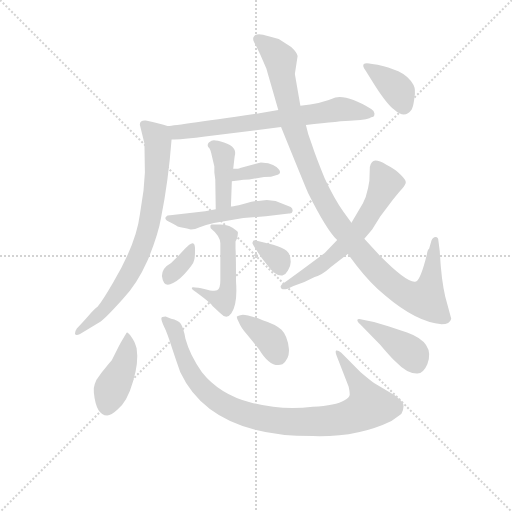
t = 0.00 s
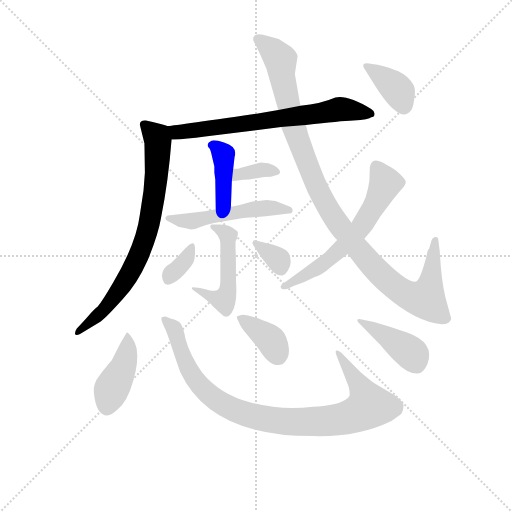
t = 2.08 s
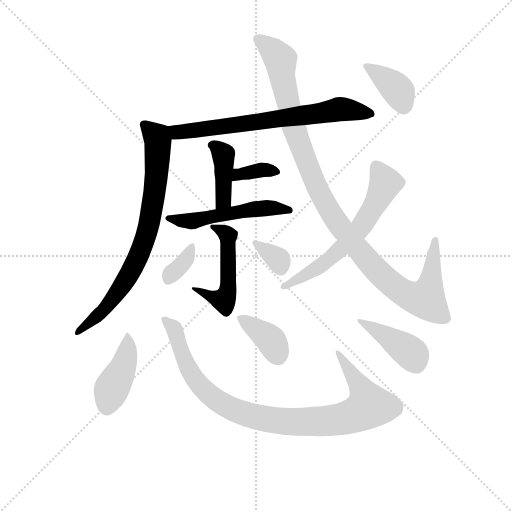
t = 4.16 s
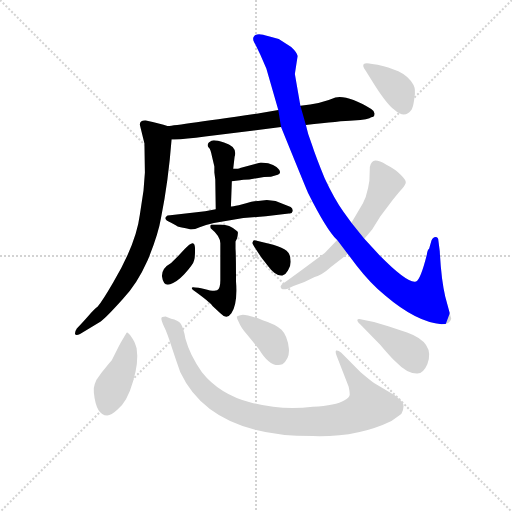
t = 6.23 s
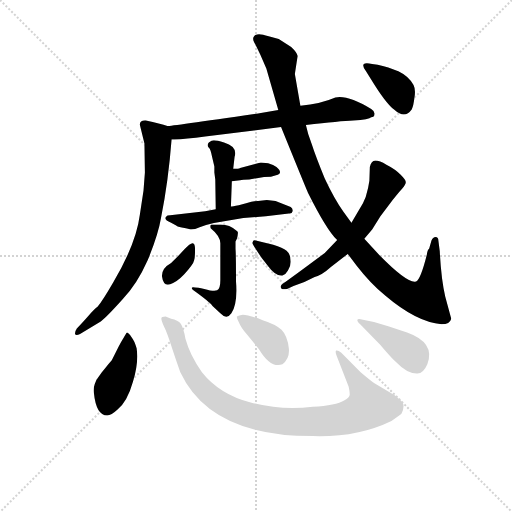
t = 8.31 s
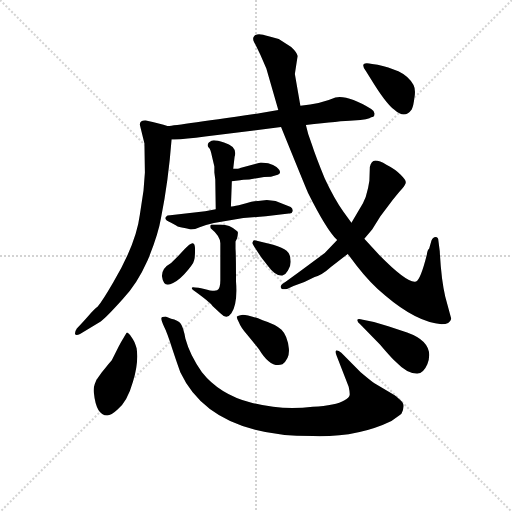
t = 10.39 s

The animated SVG that drew these frames (rendered in a browser with its animation timeline set to each time). Animation: 15 CSS @keyframes rules; one cycle of 10.39 s.

<svg version="1.1" viewBox="0 0 1024 1024" xmlns="http://www.w3.org/2000/svg">
  <g stroke="lightgray" stroke-dasharray="1,1" stroke-width="1" transform="scale(4, 4)">
    <line x1="0" y1="0" x2="256" y2="256"></line>
    <line x1="256" y1="0" x2="0" y2="256"></line>
    <line x1="128" y1="0" x2="128" y2="256"></line>
    <line x1="0" y1="128" x2="256" y2="128"></line>
  </g>
<g transform="scale(0.92, -0.92) translate(60, -900)">
   <style type="text/css">
    @keyframes keyframes0 {
      from {
       stroke: blue;
       stroke-dashoffset: 696;
       stroke-width: 128;
       }
       69% {
       animation-timing-function: step-end;
       stroke: blue;
       stroke-dashoffset: 0;
       stroke-width: 128;
       }
       to {
       stroke: black;
       stroke-width: 1024;
       }
       }
       #make-me-a-hanzi-animation-0 {
         animation: keyframes0 0.816406s both;
         animation-delay: 0.000000s;
         animation-timing-function: linear;
       }
    @keyframes keyframes1 {
      from {
       stroke: blue;
       stroke-dashoffset: 766;
       stroke-width: 128;
       }
       71% {
       animation-timing-function: step-end;
       stroke: blue;
       stroke-dashoffset: 0;
       stroke-width: 128;
       }
       to {
       stroke: black;
       stroke-width: 1024;
       }
       }
       #make-me-a-hanzi-animation-1 {
         animation: keyframes1 0.873372s both;
         animation-delay: 0.816406s;
         animation-timing-function: linear;
       }
    @keyframes keyframes2 {
      from {
       stroke: blue;
       stroke-dashoffset: 403;
       stroke-width: 128;
       }
       57% {
       animation-timing-function: step-end;
       stroke: blue;
       stroke-dashoffset: 0;
       stroke-width: 128;
       }
       to {
       stroke: black;
       stroke-width: 1024;
       }
       }
       #make-me-a-hanzi-animation-2 {
         animation: keyframes2 0.577962s both;
         animation-delay: 1.689779s;
         animation-timing-function: linear;
       }
    @keyframes keyframes3 {
      from {
       stroke: blue;
       stroke-dashoffset: 353;
       stroke-width: 128;
       }
       53% {
       animation-timing-function: step-end;
       stroke: blue;
       stroke-dashoffset: 0;
       stroke-width: 128;
       }
       to {
       stroke: black;
       stroke-width: 1024;
       }
       }
       #make-me-a-hanzi-animation-3 {
         animation: keyframes3 0.537272s both;
         animation-delay: 2.267741s;
         animation-timing-function: linear;
       }
    @keyframes keyframes4 {
      from {
       stroke: blue;
       stroke-dashoffset: 521;
       stroke-width: 128;
       }
       63% {
       animation-timing-function: step-end;
       stroke: blue;
       stroke-dashoffset: 0;
       stroke-width: 128;
       }
       to {
       stroke: black;
       stroke-width: 1024;
       }
       }
       #make-me-a-hanzi-animation-4 {
         animation: keyframes4 0.673991s both;
         animation-delay: 2.805013s;
         animation-timing-function: linear;
       }
    @keyframes keyframes5 {
      from {
       stroke: blue;
       stroke-dashoffset: 497;
       stroke-width: 128;
       }
       62% {
       animation-timing-function: step-end;
       stroke: blue;
       stroke-dashoffset: 0;
       stroke-width: 128;
       }
       to {
       stroke: black;
       stroke-width: 1024;
       }
       }
       #make-me-a-hanzi-animation-5 {
         animation: keyframes5 0.654460s both;
         animation-delay: 3.479004s;
         animation-timing-function: linear;
       }
    @keyframes keyframes6 {
      from {
       stroke: blue;
       stroke-dashoffset: 342;
       stroke-width: 128;
       }
       53% {
       animation-timing-function: step-end;
       stroke: blue;
       stroke-dashoffset: 0;
       stroke-width: 128;
       }
       to {
       stroke: black;
       stroke-width: 1024;
       }
       }
       #make-me-a-hanzi-animation-6 {
         animation: keyframes6 0.528320s both;
         animation-delay: 4.133464s;
         animation-timing-function: linear;
       }
    @keyframes keyframes7 {
      from {
       stroke: blue;
       stroke-dashoffset: 341;
       stroke-width: 128;
       }
       53% {
       animation-timing-function: step-end;
       stroke: blue;
       stroke-dashoffset: 0;
       stroke-width: 128;
       }
       to {
       stroke: black;
       stroke-width: 1024;
       }
       }
       #make-me-a-hanzi-animation-7 {
         animation: keyframes7 0.527507s both;
         animation-delay: 4.661784s;
         animation-timing-function: linear;
       }
    @keyframes keyframes8 {
      from {
       stroke: blue;
       stroke-dashoffset: 1088;
       stroke-width: 128;
       }
       78% {
       animation-timing-function: step-end;
       stroke: blue;
       stroke-dashoffset: 0;
       stroke-width: 128;
       }
       to {
       stroke: black;
       stroke-width: 1024;
       }
       }
       #make-me-a-hanzi-animation-8 {
         animation: keyframes8 1.135417s both;
         animation-delay: 5.189290s;
         animation-timing-function: linear;
       }
    @keyframes keyframes9 {
      from {
       stroke: blue;
       stroke-dashoffset: 619;
       stroke-width: 128;
       }
       67% {
       animation-timing-function: step-end;
       stroke: blue;
       stroke-dashoffset: 0;
       stroke-width: 128;
       }
       to {
       stroke: black;
       stroke-width: 1024;
       }
       }
       #make-me-a-hanzi-animation-9 {
         animation: keyframes9 0.753743s both;
         animation-delay: 6.324707s;
         animation-timing-function: linear;
       }
    @keyframes keyframes10 {
      from {
       stroke: blue;
       stroke-dashoffset: 377;
       stroke-width: 128;
       }
       55% {
       animation-timing-function: step-end;
       stroke: blue;
       stroke-dashoffset: 0;
       stroke-width: 128;
       }
       to {
       stroke: black;
       stroke-width: 1024;
       }
       }
       #make-me-a-hanzi-animation-10 {
         animation: keyframes10 0.556803s both;
         animation-delay: 7.078451s;
         animation-timing-function: linear;
       }
    @keyframes keyframes11 {
      from {
       stroke: blue;
       stroke-dashoffset: 419;
       stroke-width: 128;
       }
       58% {
       animation-timing-function: step-end;
       stroke: blue;
       stroke-dashoffset: 0;
       stroke-width: 128;
       }
       to {
       stroke: black;
       stroke-width: 1024;
       }
       }
       #make-me-a-hanzi-animation-11 {
         animation: keyframes11 0.590983s both;
         animation-delay: 7.635254s;
         animation-timing-function: linear;
       }
    @keyframes keyframes12 {
      from {
       stroke: blue;
       stroke-dashoffset: 951;
       stroke-width: 128;
       }
       76% {
       animation-timing-function: step-end;
       stroke: blue;
       stroke-dashoffset: 0;
       stroke-width: 128;
       }
       to {
       stroke: black;
       stroke-width: 1024;
       }
       }
       #make-me-a-hanzi-animation-12 {
         animation: keyframes12 1.023926s both;
         animation-delay: 8.226237s;
         animation-timing-function: linear;
       }
    @keyframes keyframes13 {
      from {
       stroke: blue;
       stroke-dashoffset: 377;
       stroke-width: 128;
       }
       55% {
       animation-timing-function: step-end;
       stroke: blue;
       stroke-dashoffset: 0;
       stroke-width: 128;
       }
       to {
       stroke: black;
       stroke-width: 1024;
       }
       }
       #make-me-a-hanzi-animation-13 {
         animation: keyframes13 0.556803s both;
         animation-delay: 9.250163s;
         animation-timing-function: linear;
       }
    @keyframes keyframes14 {
      from {
       stroke: blue;
       stroke-dashoffset: 408;
       stroke-width: 128;
       }
       57% {
       animation-timing-function: step-end;
       stroke: blue;
       stroke-dashoffset: 0;
       stroke-width: 128;
       }
       to {
       stroke: black;
       stroke-width: 1024;
       }
       }
       #make-me-a-hanzi-animation-14 {
         animation: keyframes14 0.582031s both;
         animation-delay: 9.806966s;
         animation-timing-function: linear;
       }
</style>
<path d="M 605.0 628.0 Q 680.0 637.0 708.0 638.0 Q 743.0 640.0 747.0 645.0 Q 754.0 645.0 754.0 652.0 Q 755.0 658.0 747.0 663.0 Q 696.0 694.0 669.0 688.0 Q 637.0 674.0 593.0 670.0 L 545.0 661.0 L 504.0 654.0 Q 310.0 626.0 304.0 626.0 C 274.0 622.0 283.0 597.0 313.0 597.0 Q 337.0 596.0 386.0 603.0 L 551.0 624.0 L 605.0 628.0 Z" fill="lightgray"></path> 
<path d="M 304.0 626.0 Q 289.0 631.0 257.0 638.0 Q 244.0 639.0 244.0 629.0 L 254.0 588.0 L 255.0 525.0 L 252.0 486.0 L 244.0 433.0 Q 236.0 370.0 186.0 286.0 Q 164.0 248.0 152.0 233.0 Q 146.0 229.0 131.0 212.0 Q 116.0 195.0 107.0 186.0 Q 103.0 180.0 103.0 175.0 Q 104.0 169.0 114.0 174.0 L 159.0 201.0 Q 173.0 212.0 207.0 250.0 Q 238.0 282.0 261.0 334.0 Q 284.0 390.0 290.0 426.0 Q 306.0 506.0 313.0 597.0 C 315.0 623.0 315.0 623.0 304.0 626.0 Z" fill="lightgray"></path> 
<path d="M 442.0 451.0 L 444.0 506.0 L 447.0 533.0 L 450.0 559.0 Q 457.0 581.0 427.0 590.0 Q 412.0 595.0 405.0 595.0 Q 400.0 595.0 394.0 590.0 Q 389.0 584.0 394.0 579.0 Q 398.0 576.0 401.0 559.0 L 406.0 538.0 L 406.0 525.0 L 408.0 510.0 L 409.0 445.0 C 409.0 415.0 441.0 421.0 442.0 451.0 Z" fill="lightgray"></path> 
<path d="M 444.0 506.0 L 462.0 508.0 Q 467.0 510.0 482.0 510.0 L 514.0 515.0 L 529.0 516.0 L 540.0 519.0 Q 557.0 523.0 541.0 537.0 Q 535.0 541.0 523.0 545.0 L 507.0 547.0 L 462.0 535.0 Q 459.0 533.0 447.0 533.0 C 417.0 533.0 414.0 503.0 444.0 506.0 Z" fill="lightgray"></path> 
<path d="M 469.0 426.0 L 518.0 430.0 L 568.0 436.0 Q 575.0 435.0 576.0 441.0 Q 577.0 447.0 572.0 450.0 L 539.0 463.0 L 520.0 465.0 L 501.0 463.0 Q 490.0 463.0 475.0 458.0 L 459.0 454.0 Q 445.0 451.0 442.0 451.0 L 409.0 445.0 L 386.0 441.0 L 310.0 432.0 Q 303.0 432.0 301.0 429.0 Q 295.0 423.0 312.0 416.0 L 323.0 410.0 Q 326.0 407.0 338.0 405.0 Q 351.0 403.0 355.0 401.0 Q 364.0 401.0 374.0 406.0 L 388.0 411.0 L 405.0 415.0 L 469.0 426.0 Z" fill="lightgray"></path> 
<path d="M 453.0 289.0 L 453.0 302.0 Q 453.0 347.0 452.0 359.0 L 452.0 375.0 L 455.0 381.0 Q 457.0 388.0 457.0 392.0 Q 458.0 396.0 455.0 398.0 Q 439.0 412.0 420.0 412.0 L 400.0 412.0 Q 396.0 411.0 398.0 404.0 Q 419.0 387.0 419.0 371.0 L 419.0 291.0 Q 419.0 272.0 412.0 269.0 Q 405.0 266.0 384.0 272.0 Q 369.0 275.0 364.0 275.0 Q 353.0 277.0 359.0 270.0 Q 394.0 245.0 402.0 235.0 L 419.0 219.0 Q 433.0 204.0 443.0 219.0 Q 457.0 240.0 453.0 289.0 Z" fill="lightgray"></path> 
<path d="M 341.0 358.0 Q 333.0 349.0 312.0 328.0 Q 292.0 317.0 292.0 300.0 Q 295.0 277.0 310.0 282.0 Q 325.0 287.0 340.0 303.0 Q 361.0 326.0 362.0 334.0 Q 364.0 339.0 364.0 357.0 Q 364.0 371.0 359.0 371.0 Q 354.0 372.0 341.0 358.0 Z" fill="lightgray"></path> 
<path d="M 497.0 357.0 L 509.0 339.0 L 523.0 321.0 Q 539.0 299.0 554.0 301.0 Q 561.0 303.0 566.0 312.0 Q 572.0 321.0 572.0 331.0 Q 572.0 348.0 563.0 355.0 Q 555.0 361.0 534.0 368.0 L 496.0 377.0 Q 490.0 379.0 489.0 373.0 Q 487.0 372.0 497.0 357.0 Z" fill="lightgray"></path> 
<path d="M 921.0 207.0 L 908.0 255.0 Q 899.0 293.0 896.0 354.0 L 893.0 377.0 Q 893.0 385.0 887.0 385.0 Q 881.0 385.0 878.0 377.0 L 873.0 360.0 Q 869.0 357.0 868.0 347.0 Q 854.0 291.0 844.0 288.0 Q 826.0 283.0 765.0 345.0 L 732.0 381.0 L 704.0 416.0 L 687.0 439.0 Q 667.0 467.0 646.0 512.0 Q 626.0 561.0 618.0 586.0 Q 609.0 608.0 605.0 628.0 L 593.0 670.0 L 581.0 739.0 L 587.0 778.0 Q 586.0 786.0 573.0 798.0 L 546.0 815.0 L 524.0 821.0 Q 506.0 827.0 499.0 825.0 Q 493.0 824.0 491.0 819.0 Q 489.0 814.0 493.0 807.0 Q 496.0 802.0 506.0 781.0 L 519.0 751.0 L 545.0 661.0 L 551.0 624.0 Q 607.0 486.0 610.0 480.0 Q 650.0 400.0 673.0 378.0 L 696.0 348.0 L 715.0 323.0 Q 745.0 284.0 778.0 257.0 Q 845.0 200.0 900.0 195.0 Q 918.0 195.0 921.0 207.0 Z" fill="lightgray"></path> 
<path d="M 732.0 381.0 L 749.0 401.0 L 767.0 430.0 L 794.0 466.0 Q 811.0 487.0 815.0 491.0 Q 823.0 500.0 822.0 505.0 Q 821.0 510.0 811.0 520.0 Q 800.0 532.0 780.0 542.0 Q 765.0 551.0 756.0 551.0 Q 747.0 550.0 744.0 537.0 L 743.0 507.0 Q 741.0 491.0 735.0 472.0 L 729.0 458.0 L 704.0 416.0 L 673.0 378.0 L 646.0 350.0 Q 572.0 295.0 556.0 284.0 Q 551.0 281.0 550.0 277.0 Q 550.0 273.0 553.0 272.0 Q 556.0 270.0 564.0 272.0 L 578.0 278.0 Q 602.0 286.0 624.0 298.0 Q 639.0 301.0 660.0 320.0 L 696.0 348.0 L 732.0 381.0 Z" fill="lightgray"></path> 
<path d="M 735.0 746.0 L 754.0 716.0 Q 782.0 672.0 798.0 661.0 Q 820.0 641.0 835.0 662.0 Q 839.0 670.0 841.0 688.0 Q 844.0 705.0 839.0 715.0 Q 829.0 734.0 806.0 745.0 L 784.0 753.0 Q 776.0 756.0 761.0 759.0 L 749.0 761.0 Q 735.0 764.0 731.0 761.0 Q 727.0 757.0 735.0 746.0 Z" fill="lightgray"></path> 
<path d="M 198.0 147.0 L 183.0 117.0 Q 175.0 108.0 161.0 90.0 Q 152.0 77.0 150.0 75.0 L 146.0 65.0 Q 143.0 57.0 144.0 47.0 Q 149.0 -3.0 173.0 -3.0 Q 182.0 -3.0 195.0 9.0 Q 217.0 27.0 229.0 70.0 Q 242.0 112.0 237.0 143.0 Q 232.0 160.0 226.0 167.0 Q 219.0 177.0 216.0 177.0 Q 215.0 177.0 198.0 147.0 Z" fill="lightgray"></path> 
<path d="M 724.0 91.0 L 682.0 133.0 Q 675.0 139.0 671.0 138.0 Q 668.0 136.0 672.0 126.0 L 698.0 59.0 Q 701.0 45.0 700.0 41.0 Q 699.0 36.0 689.0 30.0 Q 670.0 18.0 620.0 16.0 Q 553.0 7.0 485.0 25.0 Q 417.0 43.0 379.0 91.0 Q 353.0 127.0 343.0 164.0 Q 339.0 187.0 333.0 196.0 Q 327.0 204.0 312.0 207.0 L 300.0 212.0 Q 295.0 212.0 293.0 211.0 Q 287.0 210.0 297.0 189.0 Q 303.0 178.0 315.0 140.0 Q 328.0 101.0 332.0 91.0 Q 397.0 -48.0 620.0 -48.0 Q 717.0 -51.0 791.0 -15.0 Q 809.0 -3.0 813.0 1.0 Q 817.0 8.0 817.0 15.0 Q 818.0 21.0 815.0 25.0 Q 813.0 28.0 807.0 33.0 Q 802.0 38.0 798.0 41.0 L 754.0 67.0 Q 749.0 70.0 724.0 91.0 Z" fill="lightgray"></path> 
<path d="M 459.0 200.0 Q 464.0 187.0 477.0 173.0 L 503.0 141.0 Q 528.0 99.0 554.0 108.0 Q 570.0 120.0 568.0 142.0 Q 565.0 170.0 552.0 183.0 Q 540.0 195.0 511.0 204.0 Q 479.0 216.0 468.0 216.0 Q 456.0 214.0 455.0 212.0 Q 454.0 210.0 459.0 200.0 Z" fill="lightgray"></path> 
<path d="M 753.0 200.0 L 729.0 205.0 Q 718.0 208.0 717.0 205.0 Q 716.0 201.0 723.0 195.0 L 766.0 151.0 Q 794.0 118.0 802.0 112.0 Q 825.0 88.0 846.0 88.0 Q 860.0 87.0 869.0 108.0 Q 887.0 155.0 825.0 177.0 L 784.0 191.0 L 753.0 200.0 Z" fill="lightgray"></path> 
      <clipPath id="make-me-a-hanzi-clip-0">
      <path d="M 605.0 628.0 Q 680.0 637.0 708.0 638.0 Q 743.0 640.0 747.0 645.0 Q 754.0 645.0 754.0 652.0 Q 755.0 658.0 747.0 663.0 Q 696.0 694.0 669.0 688.0 Q 637.0 674.0 593.0 670.0 L 545.0 661.0 L 504.0 654.0 Q 310.0 626.0 304.0 626.0 C 274.0 622.0 283.0 597.0 313.0 597.0 Q 337.0 596.0 386.0 603.0 L 551.0 624.0 L 605.0 628.0 Z" fill="lightgray"></path>
      </clipPath>
      <path clip-path="url(#make-me-a-hanzi-clip-0)" d="M 309.0 619.0 L 342.0 614.0 L 613.0 649.0 L 672.0 662.0 L 745.0 654.0 " fill="none" id="make-me-a-hanzi-animation-0" stroke-dasharray="568 1136" stroke-linecap="round"></path>

      <clipPath id="make-me-a-hanzi-clip-1">
      <path d="M 304.0 626.0 Q 289.0 631.0 257.0 638.0 Q 244.0 639.0 244.0 629.0 L 254.0 588.0 L 255.0 525.0 L 252.0 486.0 L 244.0 433.0 Q 236.0 370.0 186.0 286.0 Q 164.0 248.0 152.0 233.0 Q 146.0 229.0 131.0 212.0 Q 116.0 195.0 107.0 186.0 Q 103.0 180.0 103.0 175.0 Q 104.0 169.0 114.0 174.0 L 159.0 201.0 Q 173.0 212.0 207.0 250.0 Q 238.0 282.0 261.0 334.0 Q 284.0 390.0 290.0 426.0 Q 306.0 506.0 313.0 597.0 C 315.0 623.0 315.0 623.0 304.0 626.0 Z" fill="lightgray"></path>
      </clipPath>
      <path clip-path="url(#make-me-a-hanzi-clip-1)" d="M 257.0 625.0 L 284.0 591.0 L 280.0 512.0 L 259.0 392.0 L 232.0 323.0 L 205.0 277.0 L 153.0 214.0 L 109.0 179.0 " fill="none" id="make-me-a-hanzi-animation-1" stroke-dasharray="638 1276" stroke-linecap="round"></path>

      <clipPath id="make-me-a-hanzi-clip-2">
      <path d="M 442.0 451.0 L 444.0 506.0 L 447.0 533.0 L 450.0 559.0 Q 457.0 581.0 427.0 590.0 Q 412.0 595.0 405.0 595.0 Q 400.0 595.0 394.0 590.0 Q 389.0 584.0 394.0 579.0 Q 398.0 576.0 401.0 559.0 L 406.0 538.0 L 406.0 525.0 L 408.0 510.0 L 409.0 445.0 C 409.0 415.0 441.0 421.0 442.0 451.0 Z" fill="lightgray"></path>
      </clipPath>
      <path clip-path="url(#make-me-a-hanzi-clip-2)" d="M 403.0 585.0 L 426.0 564.0 L 426.0 472.0 L 413.0 452.0 " fill="none" id="make-me-a-hanzi-animation-2" stroke-dasharray="275 550" stroke-linecap="round"></path>

      <clipPath id="make-me-a-hanzi-clip-3">
      <path d="M 444.0 506.0 L 462.0 508.0 Q 467.0 510.0 482.0 510.0 L 514.0 515.0 L 529.0 516.0 L 540.0 519.0 Q 557.0 523.0 541.0 537.0 Q 535.0 541.0 523.0 545.0 L 507.0 547.0 L 462.0 535.0 Q 459.0 533.0 447.0 533.0 C 417.0 533.0 414.0 503.0 444.0 506.0 Z" fill="lightgray"></path>
      </clipPath>
      <path clip-path="url(#make-me-a-hanzi-clip-3)" d="M 448.0 512.0 L 459.0 522.0 L 503.0 530.0 L 540.0 528.0 " fill="none" id="make-me-a-hanzi-animation-3" stroke-dasharray="225 450" stroke-linecap="round"></path>

      <clipPath id="make-me-a-hanzi-clip-4">
      <path d="M 469.0 426.0 L 518.0 430.0 L 568.0 436.0 Q 575.0 435.0 576.0 441.0 Q 577.0 447.0 572.0 450.0 L 539.0 463.0 L 520.0 465.0 L 501.0 463.0 Q 490.0 463.0 475.0 458.0 L 459.0 454.0 Q 445.0 451.0 442.0 451.0 L 409.0 445.0 L 386.0 441.0 L 310.0 432.0 Q 303.0 432.0 301.0 429.0 Q 295.0 423.0 312.0 416.0 L 323.0 410.0 Q 326.0 407.0 338.0 405.0 Q 351.0 403.0 355.0 401.0 Q 364.0 401.0 374.0 406.0 L 388.0 411.0 L 405.0 415.0 L 469.0 426.0 Z" fill="lightgray"></path>
      </clipPath>
      <path clip-path="url(#make-me-a-hanzi-clip-4)" d="M 307.0 426.0 L 357.0 419.0 L 497.0 446.0 L 569.0 443.0 " fill="none" id="make-me-a-hanzi-animation-4" stroke-dasharray="393 786" stroke-linecap="round"></path>

      <clipPath id="make-me-a-hanzi-clip-5">
      <path d="M 453.0 289.0 L 453.0 302.0 Q 453.0 347.0 452.0 359.0 L 452.0 375.0 L 455.0 381.0 Q 457.0 388.0 457.0 392.0 Q 458.0 396.0 455.0 398.0 Q 439.0 412.0 420.0 412.0 L 400.0 412.0 Q 396.0 411.0 398.0 404.0 Q 419.0 387.0 419.0 371.0 L 419.0 291.0 Q 419.0 272.0 412.0 269.0 Q 405.0 266.0 384.0 272.0 Q 369.0 275.0 364.0 275.0 Q 353.0 277.0 359.0 270.0 Q 394.0 245.0 402.0 235.0 L 419.0 219.0 Q 433.0 204.0 443.0 219.0 Q 457.0 240.0 453.0 289.0 Z" fill="lightgray"></path>
      </clipPath>
      <path clip-path="url(#make-me-a-hanzi-clip-5)" d="M 405.0 407.0 L 436.0 387.0 L 432.0 260.0 L 426.0 247.0 L 367.0 267.0 " fill="none" id="make-me-a-hanzi-animation-5" stroke-dasharray="369 738" stroke-linecap="round"></path>

      <clipPath id="make-me-a-hanzi-clip-6">
      <path d="M 341.0 358.0 Q 333.0 349.0 312.0 328.0 Q 292.0 317.0 292.0 300.0 Q 295.0 277.0 310.0 282.0 Q 325.0 287.0 340.0 303.0 Q 361.0 326.0 362.0 334.0 Q 364.0 339.0 364.0 357.0 Q 364.0 371.0 359.0 371.0 Q 354.0 372.0 341.0 358.0 Z" fill="lightgray"></path>
      </clipPath>
      <path clip-path="url(#make-me-a-hanzi-clip-6)" d="M 358.0 363.0 L 345.0 337.0 L 306.0 296.0 " fill="none" id="make-me-a-hanzi-animation-6" stroke-dasharray="214 428" stroke-linecap="round"></path>

      <clipPath id="make-me-a-hanzi-clip-7">
      <path d="M 497.0 357.0 L 509.0 339.0 L 523.0 321.0 Q 539.0 299.0 554.0 301.0 Q 561.0 303.0 566.0 312.0 Q 572.0 321.0 572.0 331.0 Q 572.0 348.0 563.0 355.0 Q 555.0 361.0 534.0 368.0 L 496.0 377.0 Q 490.0 379.0 489.0 373.0 Q 487.0 372.0 497.0 357.0 Z" fill="lightgray"></path>
      </clipPath>
      <path clip-path="url(#make-me-a-hanzi-clip-7)" d="M 494.0 372.0 L 546.0 334.0 L 551.0 314.0 " fill="none" id="make-me-a-hanzi-animation-7" stroke-dasharray="213 426" stroke-linecap="round"></path>

      <clipPath id="make-me-a-hanzi-clip-8">
      <path d="M 921.0 207.0 L 908.0 255.0 Q 899.0 293.0 896.0 354.0 L 893.0 377.0 Q 893.0 385.0 887.0 385.0 Q 881.0 385.0 878.0 377.0 L 873.0 360.0 Q 869.0 357.0 868.0 347.0 Q 854.0 291.0 844.0 288.0 Q 826.0 283.0 765.0 345.0 L 732.0 381.0 L 704.0 416.0 L 687.0 439.0 Q 667.0 467.0 646.0 512.0 Q 626.0 561.0 618.0 586.0 Q 609.0 608.0 605.0 628.0 L 593.0 670.0 L 581.0 739.0 L 587.0 778.0 Q 586.0 786.0 573.0 798.0 L 546.0 815.0 L 524.0 821.0 Q 506.0 827.0 499.0 825.0 Q 493.0 824.0 491.0 819.0 Q 489.0 814.0 493.0 807.0 Q 496.0 802.0 506.0 781.0 L 519.0 751.0 L 545.0 661.0 L 551.0 624.0 Q 607.0 486.0 610.0 480.0 Q 650.0 400.0 673.0 378.0 L 696.0 348.0 L 715.0 323.0 Q 745.0 284.0 778.0 257.0 Q 845.0 200.0 900.0 195.0 Q 918.0 195.0 921.0 207.0 Z" fill="lightgray"></path>
      </clipPath>
      <path clip-path="url(#make-me-a-hanzi-clip-8)" d="M 501.0 814.0 L 549.0 770.0 L 578.0 620.0 L 635.0 480.0 L 677.0 411.0 L 730.0 344.0 L 803.0 273.0 L 832.0 256.0 L 861.0 250.0 L 878.0 296.0 L 886.0 378.0 " fill="none" id="make-me-a-hanzi-animation-8" stroke-dasharray="960 1920" stroke-linecap="round"></path>

      <clipPath id="make-me-a-hanzi-clip-9">
      <path d="M 732.0 381.0 L 749.0 401.0 L 767.0 430.0 L 794.0 466.0 Q 811.0 487.0 815.0 491.0 Q 823.0 500.0 822.0 505.0 Q 821.0 510.0 811.0 520.0 Q 800.0 532.0 780.0 542.0 Q 765.0 551.0 756.0 551.0 Q 747.0 550.0 744.0 537.0 L 743.0 507.0 Q 741.0 491.0 735.0 472.0 L 729.0 458.0 L 704.0 416.0 L 673.0 378.0 L 646.0 350.0 Q 572.0 295.0 556.0 284.0 Q 551.0 281.0 550.0 277.0 Q 550.0 273.0 553.0 272.0 Q 556.0 270.0 564.0 272.0 L 578.0 278.0 Q 602.0 286.0 624.0 298.0 Q 639.0 301.0 660.0 320.0 L 696.0 348.0 L 732.0 381.0 Z" fill="lightgray"></path>
      </clipPath>
      <path clip-path="url(#make-me-a-hanzi-clip-9)" d="M 759.0 537.0 L 778.0 502.0 L 753.0 450.0 L 713.0 392.0 L 657.0 337.0 L 557.0 278.0 " fill="none" id="make-me-a-hanzi-animation-9" stroke-dasharray="491 982" stroke-linecap="round"></path>

      <clipPath id="make-me-a-hanzi-clip-10">
      <path d="M 735.0 746.0 L 754.0 716.0 Q 782.0 672.0 798.0 661.0 Q 820.0 641.0 835.0 662.0 Q 839.0 670.0 841.0 688.0 Q 844.0 705.0 839.0 715.0 Q 829.0 734.0 806.0 745.0 L 784.0 753.0 Q 776.0 756.0 761.0 759.0 L 749.0 761.0 Q 735.0 764.0 731.0 761.0 Q 727.0 757.0 735.0 746.0 Z" fill="lightgray"></path>
      </clipPath>
      <path clip-path="url(#make-me-a-hanzi-clip-10)" d="M 736.0 754.0 L 803.0 707.0 L 818.0 671.0 " fill="none" id="make-me-a-hanzi-animation-10" stroke-dasharray="249 498" stroke-linecap="round"></path>

      <clipPath id="make-me-a-hanzi-clip-11">
      <path d="M 198.0 147.0 L 183.0 117.0 Q 175.0 108.0 161.0 90.0 Q 152.0 77.0 150.0 75.0 L 146.0 65.0 Q 143.0 57.0 144.0 47.0 Q 149.0 -3.0 173.0 -3.0 Q 182.0 -3.0 195.0 9.0 Q 217.0 27.0 229.0 70.0 Q 242.0 112.0 237.0 143.0 Q 232.0 160.0 226.0 167.0 Q 219.0 177.0 216.0 177.0 Q 215.0 177.0 198.0 147.0 Z" fill="lightgray"></path>
      </clipPath>
      <path clip-path="url(#make-me-a-hanzi-clip-11)" d="M 220.0 171.0 L 207.0 100.0 L 182.0 52.0 L 173.0 16.0 " fill="none" id="make-me-a-hanzi-animation-11" stroke-dasharray="291 582" stroke-linecap="round"></path>

      <clipPath id="make-me-a-hanzi-clip-12">
      <path d="M 724.0 91.0 L 682.0 133.0 Q 675.0 139.0 671.0 138.0 Q 668.0 136.0 672.0 126.0 L 698.0 59.0 Q 701.0 45.0 700.0 41.0 Q 699.0 36.0 689.0 30.0 Q 670.0 18.0 620.0 16.0 Q 553.0 7.0 485.0 25.0 Q 417.0 43.0 379.0 91.0 Q 353.0 127.0 343.0 164.0 Q 339.0 187.0 333.0 196.0 Q 327.0 204.0 312.0 207.0 L 300.0 212.0 Q 295.0 212.0 293.0 211.0 Q 287.0 210.0 297.0 189.0 Q 303.0 178.0 315.0 140.0 Q 328.0 101.0 332.0 91.0 Q 397.0 -48.0 620.0 -48.0 Q 717.0 -51.0 791.0 -15.0 Q 809.0 -3.0 813.0 1.0 Q 817.0 8.0 817.0 15.0 Q 818.0 21.0 815.0 25.0 Q 813.0 28.0 807.0 33.0 Q 802.0 38.0 798.0 41.0 L 754.0 67.0 Q 749.0 70.0 724.0 91.0 Z" fill="lightgray"></path>
      </clipPath>
      <path clip-path="url(#make-me-a-hanzi-clip-12)" d="M 297.0 206.0 L 322.0 178.0 L 345.0 109.0 L 385.0 51.0 L 441.0 13.0 L 502.0 -7.0 L 569.0 -17.0 L 645.0 -16.0 L 704.0 -5.0 L 743.0 17.0 L 727.0 54.0 L 675.0 132.0 " fill="none" id="make-me-a-hanzi-animation-12" stroke-dasharray="823 1646" stroke-linecap="round"></path>

      <clipPath id="make-me-a-hanzi-clip-13">
      <path d="M 459.0 200.0 Q 464.0 187.0 477.0 173.0 L 503.0 141.0 Q 528.0 99.0 554.0 108.0 Q 570.0 120.0 568.0 142.0 Q 565.0 170.0 552.0 183.0 Q 540.0 195.0 511.0 204.0 Q 479.0 216.0 468.0 216.0 Q 456.0 214.0 455.0 212.0 Q 454.0 210.0 459.0 200.0 Z" fill="lightgray"></path>
      </clipPath>
      <path clip-path="url(#make-me-a-hanzi-clip-13)" d="M 463.0 208.0 L 530.0 159.0 L 546.0 124.0 " fill="none" id="make-me-a-hanzi-animation-13" stroke-dasharray="249 498" stroke-linecap="round"></path>

      <clipPath id="make-me-a-hanzi-clip-14">
      <path d="M 753.0 200.0 L 729.0 205.0 Q 718.0 208.0 717.0 205.0 Q 716.0 201.0 723.0 195.0 L 766.0 151.0 Q 794.0 118.0 802.0 112.0 Q 825.0 88.0 846.0 88.0 Q 860.0 87.0 869.0 108.0 Q 887.0 155.0 825.0 177.0 L 784.0 191.0 L 753.0 200.0 Z" fill="lightgray"></path>
      </clipPath>
      <path clip-path="url(#make-me-a-hanzi-clip-14)" d="M 723.0 202.0 L 823.0 140.0 L 844.0 113.0 " fill="none" id="make-me-a-hanzi-animation-14" stroke-dasharray="280 560" stroke-linecap="round"></path>

</g>
</svg>
